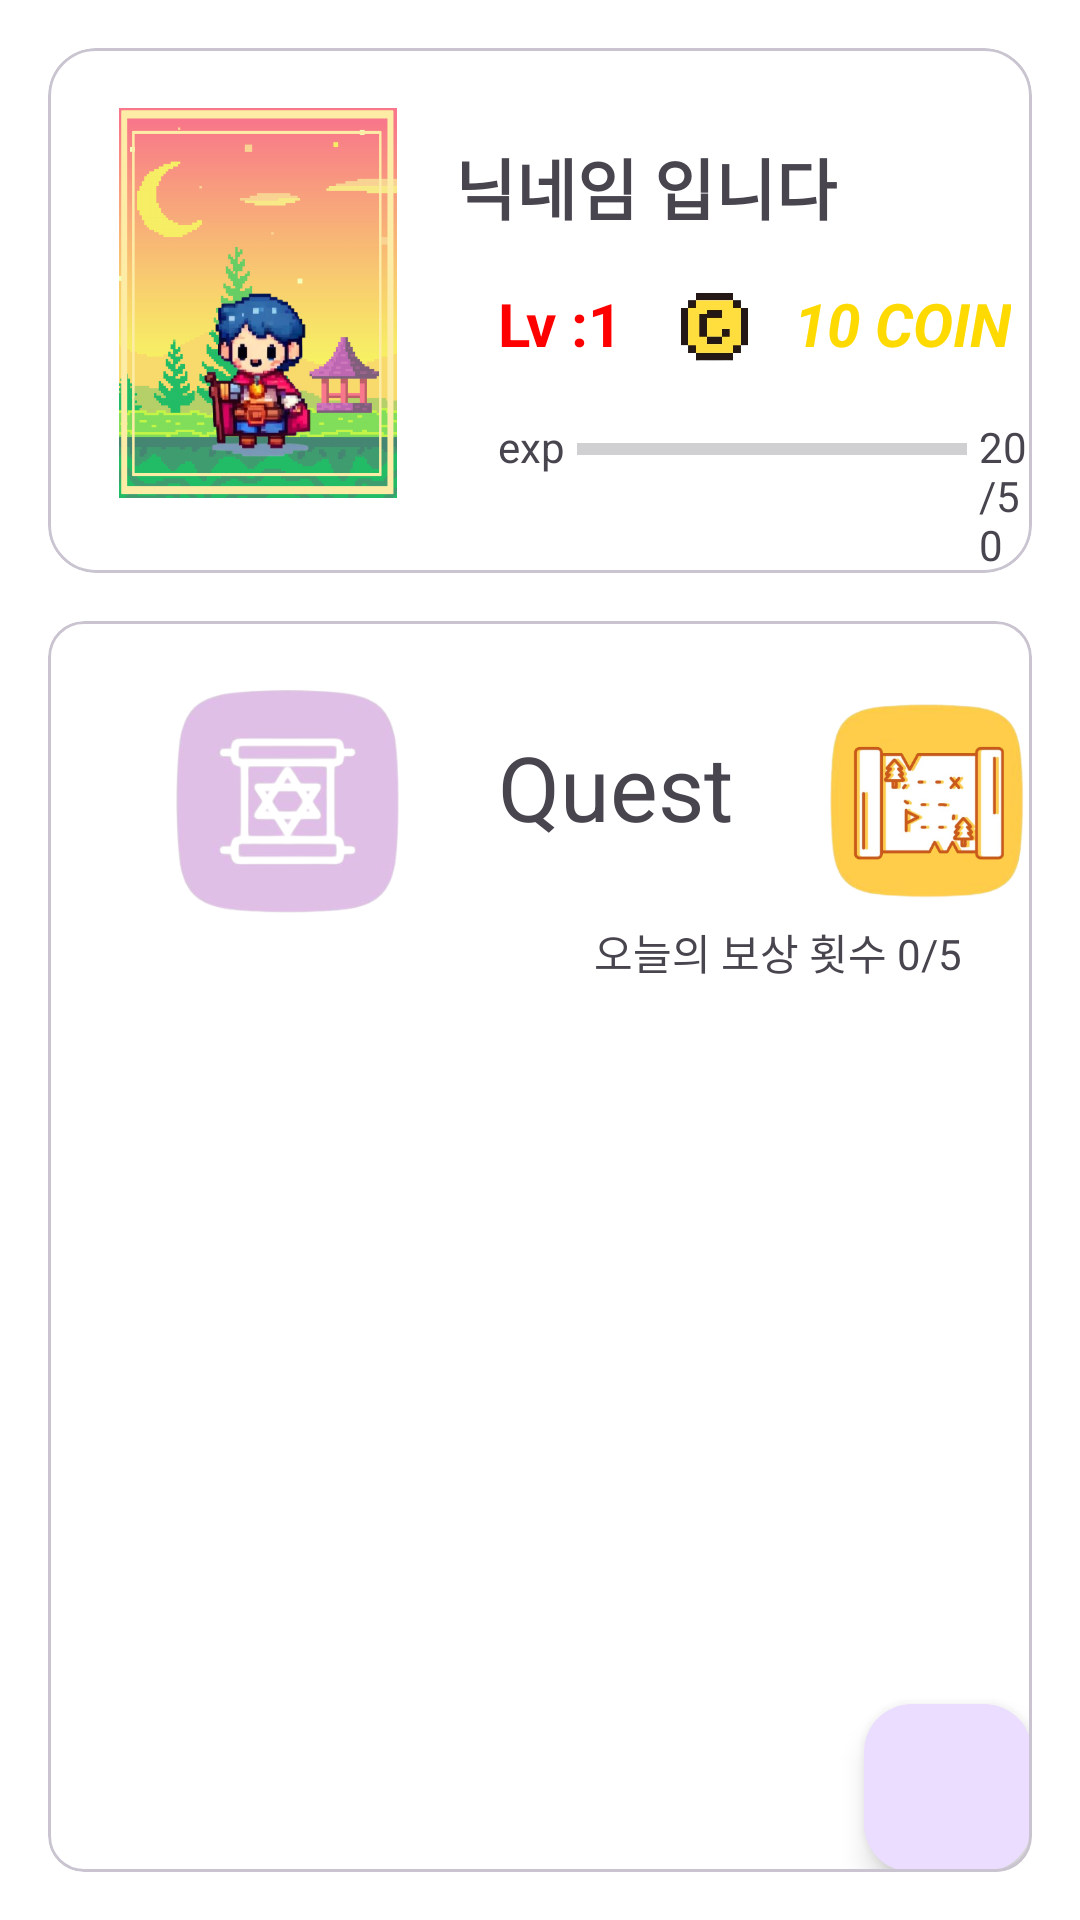

Produce the Android XML layout that renders to this screen, including the resource entries it uses.
<!-- AndroidManifest.xml: application theme Theme.MyHero -->
<!-- res/layout/fragment_home.xml -->
<?xml version="1.0" encoding="utf-8"?>
<LinearLayout xmlns:android="http://schemas.android.com/apk/res/android"
    xmlns:app="http://schemas.android.com/apk/res-auto"
    android:layout_width="match_parent"
    android:layout_height="match_parent"
    android:background="@color/white"
    android:orientation="vertical">

    <com.google.android.material.card.MaterialCardView
        android:id="@+id/first_card_view"
        android:layout_width="match_parent"
        android:layout_height="wrap_content"
        android:layout_margin="16dp"
        android:backgroundTint="@color/white"
        app:cardCornerRadius="16dp">

        <RelativeLayout
            android:layout_width="wrap_content"
            android:layout_height="match_parent">

            <ImageView
                android:id="@+id/img"
                android:layout_width="100dp"
                android:layout_height="130dp"
                android:layout_marginLeft="20dp"
                android:layout_marginTop="20dp"
                android:layout_marginRight="30dp"
                android:layout_marginBottom="20dp"
                android:src="@drawable/profile" />

            <ImageView
                android:id="@+id/hero"
                android:layout_width="50dp"
                android:layout_height="70dp"
                android:layout_marginLeft="45dp"
                android:layout_marginTop="70dp"
                android:src="@drawable/level_up_char6" />

            <TextView
                android:id="@+id/nickname"
                android:layout_width="wrap_content"
                android:layout_height="wrap_content"
                android:layout_alignParentRight="true"
                android:layout_marginTop="30dp"
                android:layout_marginRight="65dp"
                android:text="닉네임 입니다"
                android:textSize="22sp"
                android:textStyle="bold" />

            <TextView
                android:id="@+id/level"
                android:layout_width="wrap_content"
                android:layout_height="wrap_content"
                android:layout_below="@id/nickname"
                android:layout_toEndOf="@id/img"
                android:layout_marginTop="16dp"
                android:text="Lv :1"
                android:textColor="#ffff0000"
                android:textSize="20sp"
                android:textStyle="bold" />

            <TextView
                android:id="@+id/coin"
                android:layout_width="wrap_content"
                android:layout_height="wrap_content"
                android:layout_below="@id/nickname"
                android:layout_marginTop="16dp"
                android:layout_toRightOf="@id/iv_coin"
                android:layout_marginStart="14dp"
                android:text="10 COIN"
                android:textColor="#ffffda00"
                android:textSize="20sp"
                android:textStyle="bold|italic" />

            <ImageView
                android:id="@+id/iv_coin"
                android:layout_width="25dp"
                android:layout_height="25dp"
                android:layout_below="@id/nickname"
                android:layout_marginTop="18dp"
                android:layout_toRightOf="@id/level"
                android:layout_marginStart="18dp"
                android:src="@drawable/coin" />

            <ProgressBar
                android:id="@+id/bar"
                style="@style/Widget.AppCompat.ProgressBar.Horizontal"
                android:layout_width="130dp"
                android:layout_height="25dp"
                android:layout_below="@id/coin"
                android:layout_marginTop="16dp"
                android:layout_marginStart="4dp"
                android:layout_toEndOf="@id/tv_exp" />

            <TextView
                android:id="@+id/tv_exp"
                android:layout_width="wrap_content"
                android:layout_height="wrap_content"
                android:layout_below="@id/coin"
                android:layout_marginTop="18dp"
                android:layout_toEndOf="@id/img"
                android:text="exp"
                android:textSize="14sp" />

            <TextView
                android:id="@+id/tv_exp2"
                android:layout_width="wrap_content"
                android:layout_height="wrap_content"
                android:layout_below="@id/coin"
                android:layout_marginTop="18dp"
                android:layout_toEndOf="@id/bar"
                android:layout_marginStart="4dp"
                android:text="20/50"
                android:textSize="14sp" />

        </RelativeLayout>


    </com.google.android.material.card.MaterialCardView>

    <com.google.android.material.card.MaterialCardView
        android:layout_width="match_parent"
        android:layout_height="0dp"
        android:layout_marginLeft="16dp"
        android:layout_marginRight="16dp"
        android:layout_marginBottom="16dp"
        android:layout_weight="1"
        android:backgroundTint="@color/white">

        <RelativeLayout
            android:layout_width="wrap_content"
            android:layout_height="wrap_content" >

            <ImageView
                android:id="@+id/creat_todo"
                android:layout_width="80dp"
                android:layout_height="80dp"
                android:layout_marginLeft="40dp"
                android:layout_marginTop="20dp"
                android:src="@drawable/todolist2" />

            <ImageView
                android:id="@+id/create_map"
                android:layout_width="80dp"
                android:layout_height="80dp"
                android:layout_marginTop="20dp"
                android:layout_toEndOf="@id/tv_quest"
                android:src="@drawable/mapicon" />
            <TextView
                android:layout_width="wrap_content"
                android:layout_height="20dp"
                android:text="오늘의 보상 횟수 0/5 "
                android:layout_below="@+id/create_map"
                android:layout_alignParentRight="true"
                android:layout_marginRight="20dp"
                android:textSize="14sp" />

            <TextView
                android:id="@+id/tv_quest"
                android:layout_width="wrap_content"
                android:layout_height="wrap_content"
                android:layout_marginStart="30dp"
                android:layout_marginEnd="30dp"
                android:layout_marginTop="35dp"
                android:layout_toEndOf="@id/creat_todo"
                android:text="Quest"
                android:textSize="30dp" />

            <androidx.recyclerview.widget.RecyclerView
                android:id="@+id/recy"
                android:layout_width="match_parent"
                android:layout_height="match_parent"
                android:layout_marginLeft="20dp"
                android:layout_marginRight="20dp"
                android:layout_below="@id/creat_todo"
                android:layout_marginTop="16dp"
                app:layoutManager="androidx.recyclerview.widget.LinearLayoutManager" />
            <com.google.android.material.floatingactionbutton.FloatingActionButton
                android:id="@+id/fabtn"
                android:layout_width="wrap_content"
                android:layout_height="wrap_content"
                android:layout_alignParentEnd="true"
                android:layout_alignParentBottom="true"
                />


        </RelativeLayout>

    </com.google.android.material.card.MaterialCardView>

</LinearLayout>
<!-- resources referenced by this layout -->
<resources>
  <color name="white">#FFFFFFFF</color>
  <!-- drawable coin: png bitmap (drawable, 28062 bytes) -->
  <!-- drawable level_up_char6: png bitmap (drawable, 68009 bytes) -->
  <!-- drawable mapicon: png bitmap (drawable, 51826 bytes) -->
  <!-- drawable profile: png bitmap (drawable, 37013 bytes) -->
  <!-- drawable todolist2: png bitmap (drawable, 43782 bytes) -->
  <style name="Theme.MyHero" parent="Base.Theme.MyHero" />
  <style name="Base.Theme.MyHero" parent="Theme.Material3.DayNight.NoActionBar">
          
          
      </style>
</resources>
